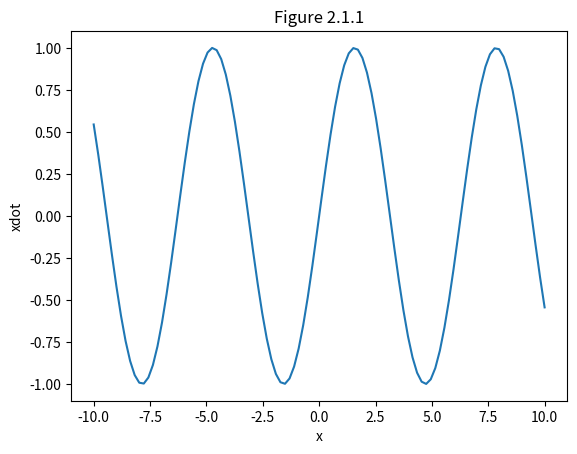
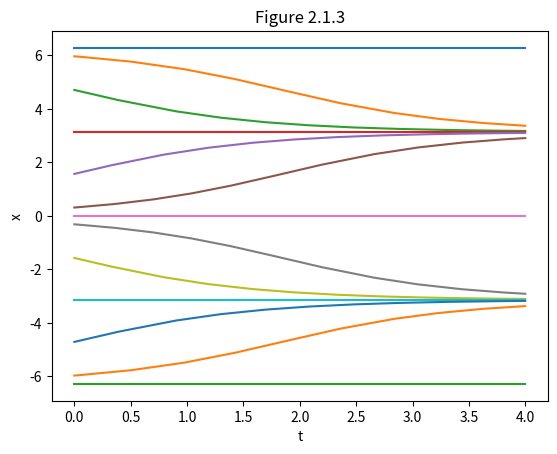
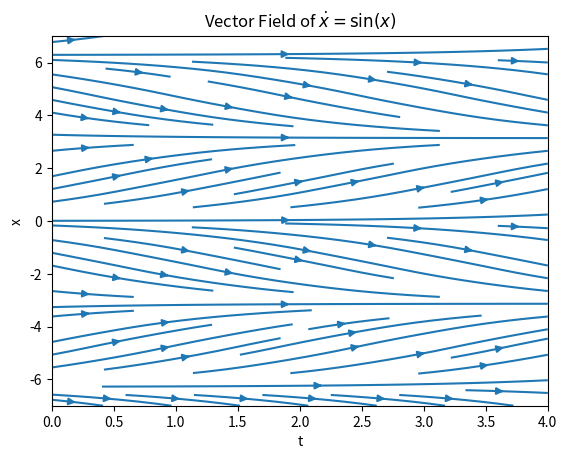
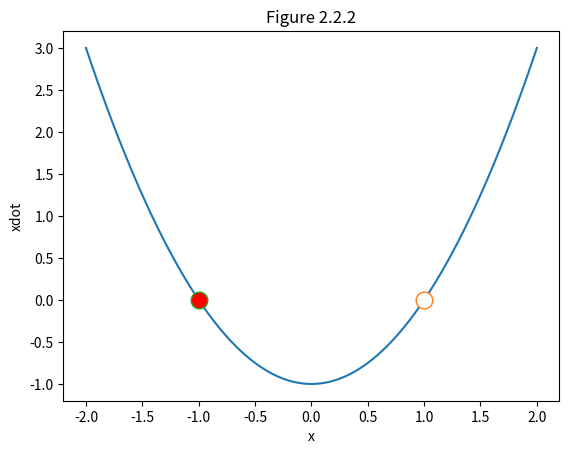
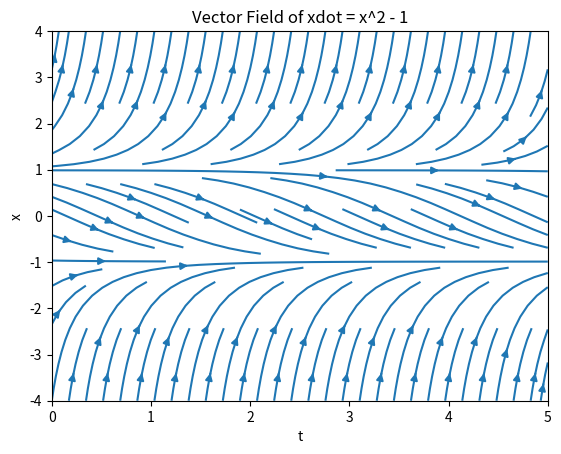
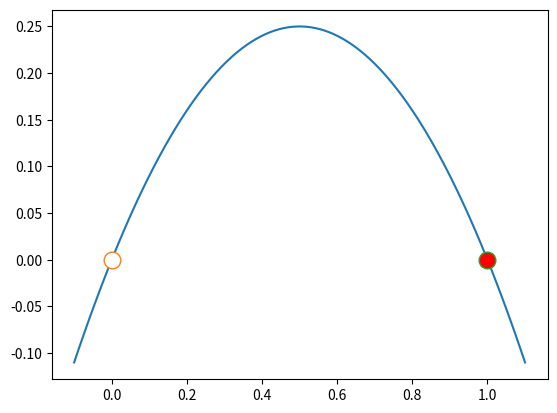
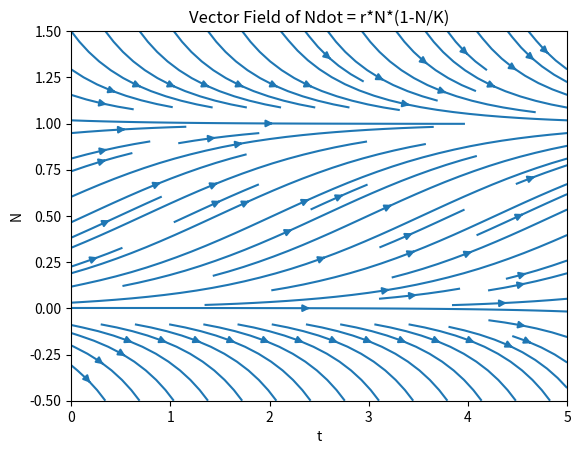
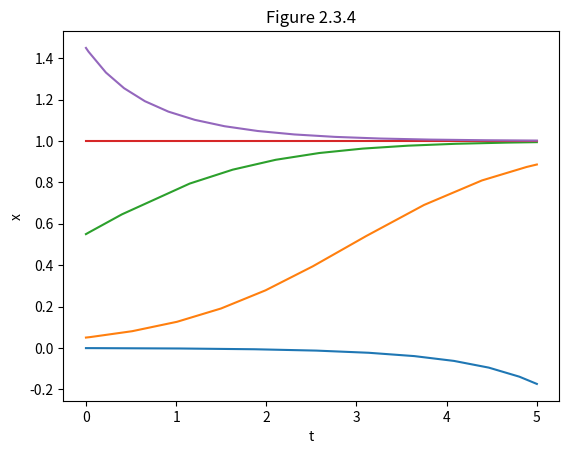
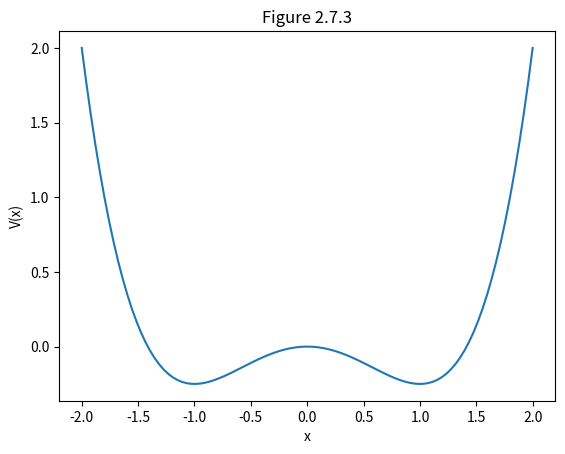

The script that saved these images, in order:
# strogatz_ch2: One-dimensional flows
# [redacted]
import numpy as np
import matplotlib.pyplot as plt
import scipy.integrate
import scipy.optimize

#%% Figure 2.1.1. Plots x vs. xdot for xdot = sin(x)
def xdot(t,x): 
    return np.sin(x)

xrange = np.linspace(-10,10,100)
fig, ax211 = plt.subplots()
ax211.plot(xrange,xdot(0,xrange))
ax211.set_xlabel('x')
ax211.set_ylabel('xdot')
ax211.set_title('Figure 2.1.1')
plt.show()

#%% Figure 2.1.3. Simulations at varying initial conditions
fig, ax213 = plt.subplots()
tspan = [0, 4]
y0range = np.pi*np.array([2, 1.9, 1.5, 1, 0.5, 0.1, 0, -0.1, -0.5, -1, -1.5, -1.9, -2])
for y0 in y0range:
    sol = scipy.integrate.solve_ivp(xdot,tspan,[y0],rtol=1e-6)
    ax213.plot(sol.t,sol.y.T)
ax213.set_xlabel('t')
ax213.set_ylabel('x')
ax213.set_title('Figure 2.1.3')
plt.show()

#%% vector field
x = np.linspace(-7, 7, 20)
t = np.linspace(0, 4, 20)
X, T = np.meshgrid(x, t)
Xdot = xdot(T, X)
plt.figure()
#plt.quiver(T, X, np.ones_like(Xdot), Xdot, angles='xy')
plt.streamplot(t, x, np.ones_like(Xdot).T, Xdot.T, density=1)
plt.xlabel('t')
plt.ylabel('x')
plt.title('Vector Field of $\dot{x} = \sin(x)$')
plt.show()

#%% Figure 2.2.2
def xdot(t,x): 
    return x**2 - 1

xrange = np.linspace(-2,2,100)
fig, ax222 = plt.subplots()
ax222.plot(xrange,xdot(0,xrange))
ax222.set_xlabel('x')
ax222.set_ylabel('xdot')
ax222.set_title('Figure 2.2.2')

# find fixed points (need to view phase plot to guess root locations)
def equation(x): return xdot(0,x)           # make xdot autonomous
sol1 = scipy.optimize.root(equation,0.5)    # find two roots based on guesses
sol2 = scipy.optimize.root(equation,-0.5)
# plot roots (need to know stability by viewing phase plot)
ax222.plot(sol1.x[0],0,marker='o',markersize=12,markerfacecolor='white') # unstable
ax222.plot(sol2.x[0],0,marker='o',markersize=12,markerfacecolor='red') # stable
plt.show()

#%% vector field
# it should be stable for x < 1, unstable for x > 1
x = np.linspace(-4, 4, 20)
t = np.linspace(0, 5, 20)
X, T = np.meshgrid(x, t)
Xdot = xdot(T, X)
plt.figure()
plt.streamplot(t, x, np.ones_like(Xdot).T, Xdot.T, density=1)
plt.xlabel('t')
plt.ylabel('x')
plt.title('Vector Field of xdot = x^2 - 1')
plt.show()

#%% Figure 2.3.3. Logistic equation
# r: growth rate
# K: carrying capacity
def Ndot(t,N,r,K): 
    return r*N*(1-N/K)
r = 1 
K = 1
xrange = np.linspace(-0.1,1.1,100)
fig, ax233 = plt.subplots()
ax233.plot(xrange,Ndot(0,xrange,r,K))

# find fixed points (need to view phase plot to guess root locations)
def equation(N,r,K): return Ndot(0,N,r,K)           # make xdot autonomous
sol1 = scipy.optimize.root(equation,0.1,args=(r,K))    # find two roots based on guesses
sol2 = scipy.optimize.root(equation,0.9,args=(r,K))
# plot roots (need to know stability by viewing phase plot)
ax233.plot(sol1.x[0],0,marker='o',markersize=12,markerfacecolor='white') # unstable f.p. at x = 0
ax233.plot(sol2.x[0],0,marker='o',markersize=12,markerfacecolor='red') # stable f.p. at x = 1
plt.show()

#%% vector field
# it should be stable for x > 0, unstable for x < 0
x = np.linspace(-0.5, 1.5, 20)
t = np.linspace(0, 5, 20)
X, T = np.meshgrid(x, t)
Ndotmat = Ndot(T, X, r, K)
plt.figure()
plt.streamplot(t, x, np.ones_like(Ndotmat).T, Ndotmat.T, density=1)
plt.xlabel('t')
plt.ylabel('N')
plt.title('Vector Field of Ndot = r*N*(1-N/K)')
plt.show()

#%% Figure 2.3.4. Simulations at varying initial conditions
fig, ax234 = plt.subplots()
tspan = [0, 5]
y0range =np.array([-0.001, 0.05, 0.55, 1, 1.45])
for y0 in y0range:
    sol = scipy.integrate.solve_ivp(Ndot,tspan,[y0],rtol=1e-6,args=(r,K))
    ax234.plot(sol.t,sol.y.T)
ax234.set_xlabel('t')
ax234.set_ylabel('x')
ax234.set_title('Figure 2.3.4')
plt.show()

#%% Figure 2.7.3. Potential of a bistable system
def xdot(t,x): 
    return x-x**3 
def V(x):
    return -0.5*x**2 + 0.25*x**4 # V(x) = -integral(xdot,dx)
x = np.linspace(-2,2,100)
fig, ax273 = plt.subplots()
ax273.plot(x,V(x))
ax273.set_xlabel('x')
ax273.set_ylabel('V(x)')
ax273.set_title('Figure 2.7.3')
plt.show()